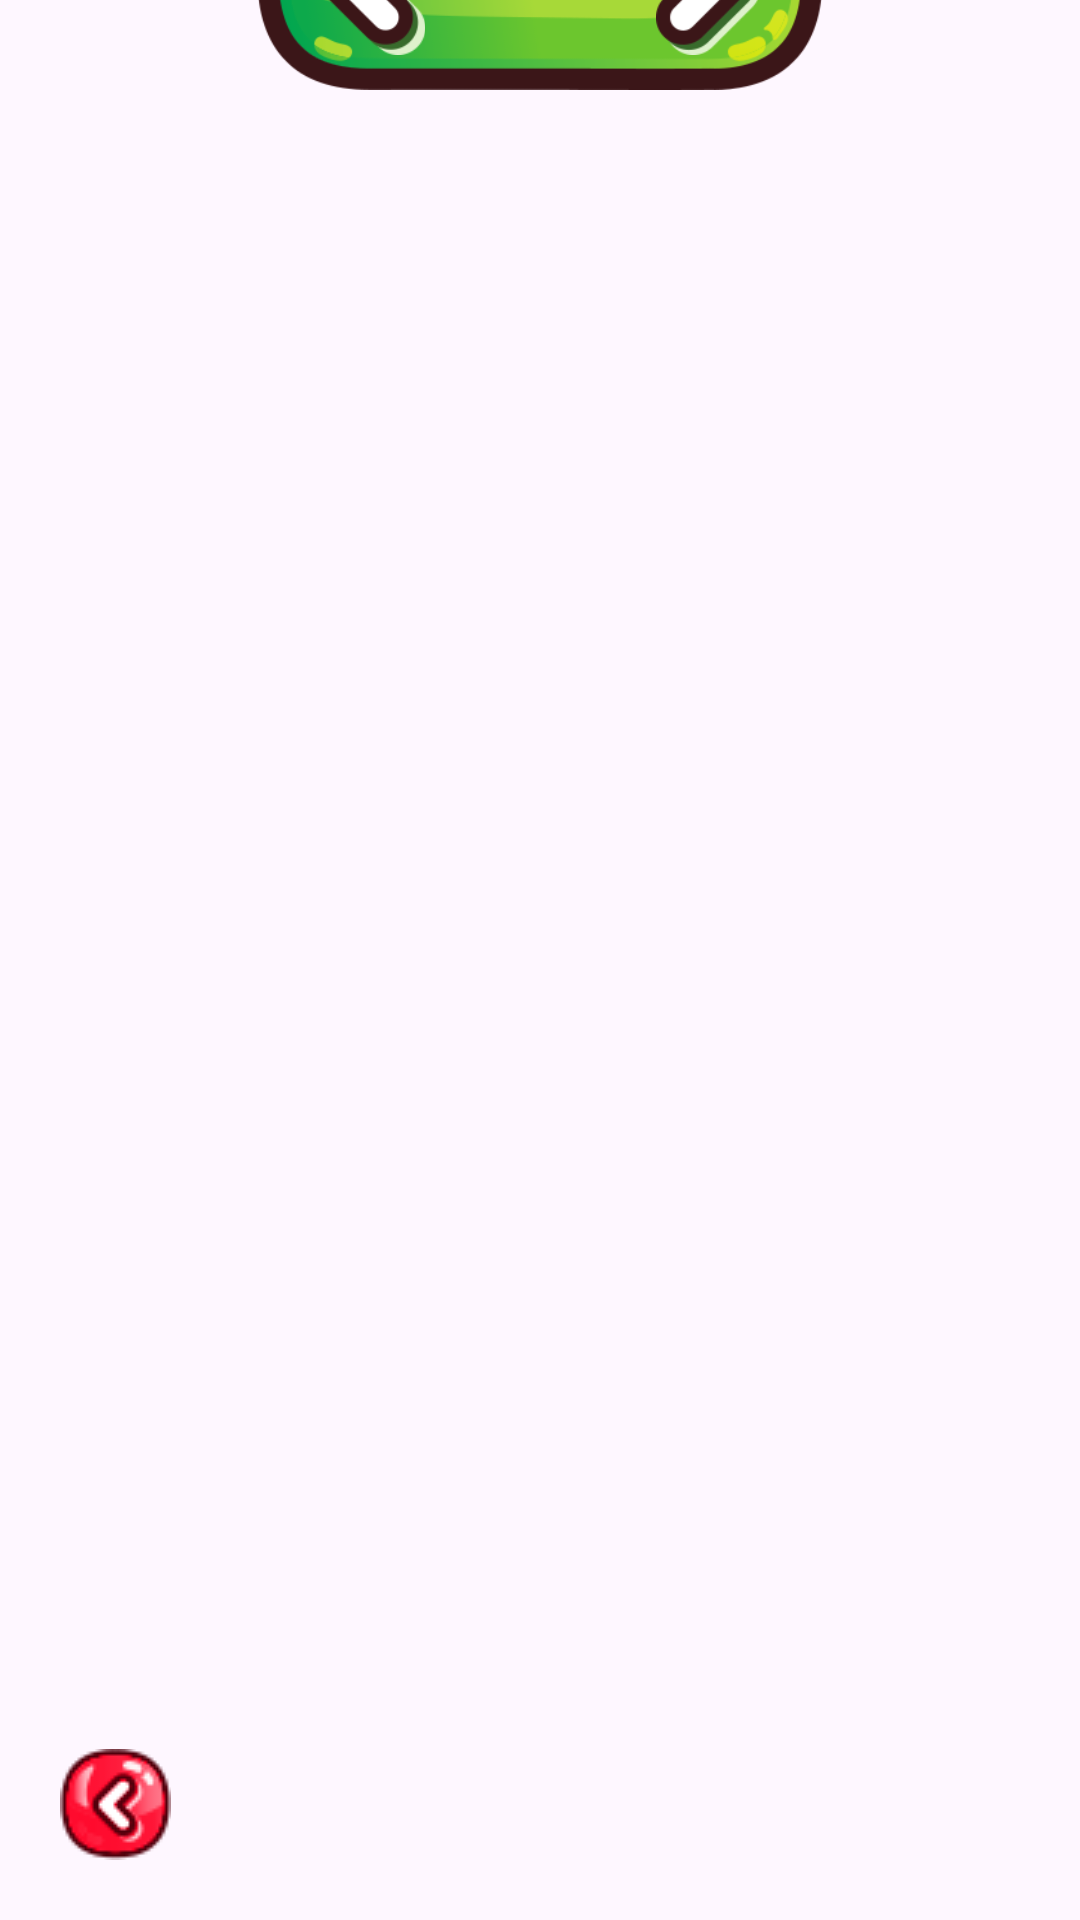

Android layout source for this screen:
<!-- AndroidManifest.xml: application theme Theme.Smartkid40 -->
<!-- res/layout/activity_leaders.xml -->
<?xml version="1.0" encoding="utf-8"?>
<androidx.constraintlayout.widget.ConstraintLayout xmlns:android="http://schemas.android.com/apk/res/android"
    xmlns:app="http://schemas.android.com/apk/res-auto"
    xmlns:tools="http://schemas.android.com/tools"
    android:layout_width="match_parent"
    android:layout_height="match_parent"
    tools:context=".ui.activity.StatActivity">

    <LinearLayout
        android:layout_width="wrap_content"
        android:layout_height="match_parent"
        android:gravity="center"
        app:layout_constraintTop_toTopOf="parent"
        app:layout_constraintStart_toStartOf="parent">
        <ImageView
            android:id="@+id/imageView_backWinter"
            android:foregroundGravity="center"
            app:srcCompat="@drawable/back_winter"
            android:layout_width="880dp"
            android:layout_height="wrap_content"
            tools:ignore="VisualLintBounds" />
    </LinearLayout>



    <androidx.recyclerview.widget.RecyclerView
        android:id="@+id/recycler_Leaders"
        android:orientation="horizontal"
        app:layoutManager="androidx.recyclerview.widget.LinearLayoutManager"

        app:layout_constraintTop_toTopOf="parent"
        app:layout_constraintStart_toStartOf="parent"
        app:layout_constraintEnd_toEndOf="parent"

        android:layout_marginBottom="40dp"

        android:layout_width="match_parent"
        android:layout_height="0dp"
        tools:listitem="@layout/item_leader"/>

    <ImageView
        android:id="@+id/imageView_Leaders_OK"
        android:layout_width="220dp"
        android:layout_height="75dp"
        android:layout_marginBottom="-30dp"

        app:layout_constraintBottom_toBottomOf="@+id/recycler_Leaders"
        app:layout_constraintStart_toStartOf="parent"
        app:layout_constraintEnd_toEndOf="parent"
        android:src="@drawable/btn_ok_blank"
        />

    <ImageView
        android:layout_width="40dp"
        android:layout_height="48dp"
        android:layout_marginTop="4dp"
        android:layout_marginStart="34dp"
        android:src="@drawable/arrow_left"
        app:layout_constraintTop_toTopOf="@+id/imageView_Leaders_OK"
        app:layout_constraintStart_toStartOf="@+id/imageView_Leaders_OK"
        app:layout_constraintBottom_toBottomOf="@+id/imageView_Leaders_OK"/>

    <ImageView
        android:layout_width="40dp"
        android:layout_height="48dp"
        android:layout_marginTop="4dp"
        android:layout_marginEnd="34dp"
        android:src="@drawable/arrow_right"
        app:layout_constraintTop_toTopOf="@+id/imageView_Leaders_OK"
        app:layout_constraintEnd_toEndOf="@+id/imageView_Leaders_OK"
        app:layout_constraintBottom_toBottomOf="@+id/imageView_Leaders_OK"/>

    <ImageView
        android:id="@+id/imageView_Stat_buttonBack"
        android:layout_width="wrap_content"
        android:layout_height="wrap_content"
        android:layout_marginStart="20dp"
        android:layout_marginBottom="20dp"

        app:layout_constraintBottom_toBottomOf="parent"
        app:layout_constraintStart_toStartOf="parent"
        app:srcCompat="@drawable/btn_back" />

</androidx.constraintlayout.widget.ConstraintLayout>
<!-- res/layout/item_leader.xml (included above) -->
<?xml version="1.0" encoding="utf-8"?>
<androidx.constraintlayout.widget.ConstraintLayout
    xmlns:android="http://schemas.android.com/apk/res/android"
    xmlns:tools="http://schemas.android.com/tools"
    android:layout_width="match_parent"
    android:layout_height="wrap_content"
    xmlns:app="http://schemas.android.com/apk/res-auto" >

    <ru.mamsikgames.smartkid30.TextViewOutline
        style="@style/TitleStyle2"
        android:textSize="40sp"
        android:layout_width="match_parent"
        android:layout_height="90sp"
        android:layout_marginBottom="-40dp"
        android:text="Счет"
        app:layout_constraintBottom_toTopOf="@+id/textView_itemLeaders_Name"
        app:layout_constraintStart_toStartOf="parent"/>

    <ru.mamsikgames.smartkid30.TextViewOutline
        android:id="@+id/textView_itemLeaders_Name"
        style="@style/PlayerStyle"
        android:layout_width="match_parent"
        android:layout_height="110sp"
        android:layout_marginTop="100dp"
        tools:text="Маша"
        app:layout_constraintTop_toTopOf="parent"
        app:layout_constraintStart_toStartOf="parent"/>

    <ImageView
        android:id="@+id/imageView_bgLeaders"
        android:layout_width="0dp"
        android:layout_height="500dp"
        app:srcCompat="@drawable/bg_dialog_big"

        android:layout_marginTop="35dp"

        app:layout_constraintTop_toBottomOf="@+id/textView_itemLeaders_Name"
        app:layout_constraintStart_toStartOf="parent"
        app:layout_constraintEnd_toEndOf="parent"/>


    <ru.mamsikgames.smartkid30.TextViewOutline
        android:id="@+id/textView_itemLeaders_NumTasks"
        style="@style/OutlinedTextStyle_large"
        android:layout_width="match_parent"
        android:layout_height="84sp"
        android:layout_marginTop="26dp"
        tools:text="100"
        app:layout_constraintTop_toTopOf="@+id/imageView_bgLeaders"
        app:layout_constraintStart_toStartOf="parent"/>

    <TextView
        android:layout_width="match_parent"
        android:layout_height="wrap_content"
        style="@style/NormalTextStyleBlack"
        android:layout_marginTop="6dp"
        android:textSize="28sp"
        android:gravity="center"
        android:text="Задач"

        app:layout_constraintTop_toBottomOf="@+id/textView_itemLeaders_NumTasks"
        app:layout_constraintStart_toStartOf="parent"
        app:layout_constraintEnd_toEndOf="parent"/>


    <LinearLayout
        android:id="@+id/ll_itemLeaders_stars"
        android:layout_width="match_parent"
        android:layout_height="match_parent"
        android:layout_marginTop="60dp"
        android:gravity="center"
        android:orientation="horizontal"
        app:layout_constraintStart_toStartOf="parent"
        app:layout_constraintTop_toBottomOf="@+id/textView_itemLeaders_NumTasks">

        <ImageView
            android:id="@+id/imageView_itemLeaders_star1"
            android:layout_width="40dp"
            android:layout_height="40dp"
            android:layout_margin="4dp"
            app:srcCompat="@drawable/star" />

        <ImageView
            android:id="@+id/imageView_itemLeaders_star2"
            android:layout_width="40dp"
            android:layout_height="40dp"
            android:layout_margin="4dp"
            app:srcCompat="@drawable/star" />

        <ImageView
            android:id="@+id/imageView_itemLeaders_star3"
            android:layout_width="40dp"
            android:layout_height="40dp"
            android:layout_margin="4dp"
            app:srcCompat="@drawable/star" />

        <ImageView
            android:id="@+id/imageView_itemLeaders_star4"
            android:layout_width="40dp"
            android:layout_height="40dp"
            android:layout_margin="4dp"
            app:srcCompat="@drawable/star_shadow" />

        <ImageView
            android:id="@+id/imageView_itemLeaders_star5"
            android:layout_width="40dp"
            android:layout_height="40dp"
            android:layout_margin="4dp"
            app:srcCompat="@drawable/star_shadow" />
    </LinearLayout>

    <TextView
        android:id="@+id/textView_itemLeaders_Rate"
        android:layout_width="match_parent"
        android:layout_height="wrap_content"
        style="@style/NormalTextStyleBlack"
        android:layout_marginTop="6dp"
        android:textSize="28sp"
        android:gravity="center"
        tools:text="96%"

        app:layout_constraintTop_toBottomOf="@+id/ll_itemLeaders_stars"
        app:layout_constraintStart_toStartOf="parent"
        app:layout_constraintEnd_toEndOf="parent"/>

    <ImageView
        android:id="@+id/imageView_itemLeaders_Badge"
        android:layout_width="170dp"
        android:layout_height="170dp"
        android:layout_gravity="center"
        android:layout_marginTop="56dp"
        app:layout_constraintEnd_toEndOf="parent"
        app:layout_constraintStart_toStartOf="parent"
        app:layout_constraintTop_toBottomOf="@+id/ll_itemLeaders_stars"
        app:srcCompat="@drawable/badge_1" />


</androidx.constraintlayout.widget.ConstraintLayout>
<!-- resources referenced by this layout -->
<resources>
  <!-- drawable arrow_left: png bitmap (drawable, 5601 bytes) -->
  <!-- drawable arrow_right: png bitmap (drawable, 5015 bytes) -->
  <!-- drawable badge_1: png bitmap (drawable, 31735 bytes) -->
  <!-- drawable btn_back: png bitmap (drawable, 2634 bytes) -->
  <!-- drawable btn_ok_blank: png bitmap (drawable, 19040 bytes) -->
  <!-- drawable star: png bitmap (drawable, 5406 bytes) -->
  <!-- drawable star_shadow: png bitmap (drawable, 2247 bytes) -->
  <style name="NormalTextStyleBlack" parent="NormalTextStyle">
          <item name="android:textColor">@color/black</item>
      </style>
  <style name="OutlinedTextStyle_large" parent="OutlinedTextStyleLevels">
          <item name="android:textSize">68sp</item>
          <item name="android:shadowDx">12</item>
          <item name="android:shadowDy">12</item>
          <item name="android:shadowRadius">1</item>
          <item name="outlineSize">12dp</item>
          <item name="shadow2Dx">20</item>
          <item name="shadow2Dy">20</item>
          <item name="shadow2Radius">1</item>
      </style>
  <style name="PlayerStyle">
          <item name="android:textSize">90sp</item>
          <item name="android:textColor">@color/orange_yellow</item>
          <item name="fontFamily">@font/nunito_extrabold</item>
          <item name="android:textAlignment">center</item>
          <item name="android:gravity">center</item>
          <item name="android:shadowColor">@color/letter_shadow_transparent</item>
  
          <item name="android:shadowDx">12</item>
          <item name="android:shadowDy">12</item>
          <item name="android:shadowRadius">1</item>
          <item name="outlineColor">@color/black</item>
          <item name="outlineSize">16sp</item>
  
          <item name="shaderBackground">1</item>
  
      </style>
  <style name="TitleStyle2">
          <item name="android:textSize">70sp</item>
          <item name="android:textColor">@color/white</item>
          <item name="fontFamily">@font/nunito_extrabold</item>
          <item name="android:textAlignment">center</item>
          <item name="android:gravity">center</item>
          <item name="android:shadowColor">@color/letter_shadow_transparent</item>
  
          <item name="android:shadowDx">12</item>
          <item name="android:shadowDy">12</item>
          <item name="android:shadowRadius">1</item>
          <item name="outlineColor">@color/black</item>
          <item name="outlineSize">13sp</item>
      </style>
  <style name="Theme.Smartkid40" parent="Base.Theme.Smartkid40" />
  <style name="NormalTextStyle">
          <item name="android:textSize">20sp</item>
          <item name="fontFamily">@font/rubik_medium</item>
          <item name="android:textColor">@color/white</item>
      </style>
  <color name="black">#3b1618</color>
  <style name="OutlinedTextStyleLevels">
          <item name="android:textSize">24sp</item>
          <item name="android:textColor">@color/white</item>
          <item name="fontFamily">@font/nunito_extrabold</item>
          <item name="android:textAlignment">center</item>
          <item name="android:gravity">center</item>
          <item name="android:shadowColor">@color/letter_shadow_brown</item>
  
          <item name="android:shadowDx">4</item>
          <item name="android:shadowDy">4</item>
          <item name="android:shadowRadius">1</item>
  
          <item name="outlineColor">@color/black</item>
          <item name="outlineSize">6dp</item>
  
          <item name="shadow2Color">@color/letter_shadow_light_beige</item>
          <item name="shadow2Dx">8</item>
          <item name="shadow2Dy">8</item>
          <item name="shadow2Radius">1</item>
      </style>
  <color name="orange_yellow">#fbc232</color>
  <color name="letter_shadow_transparent">#6e676260</color>
  <color name="white">#FFFFFFFF</color>
  <style name="Base.Theme.Smartkid40" parent="Theme.Material3.DayNight.NoActionBar">
          
          
      </style>
  <color name="letter_shadow_brown">#c5881b</color>
  <color name="letter_shadow_light_beige">#fef5d8</color>
</resources>
